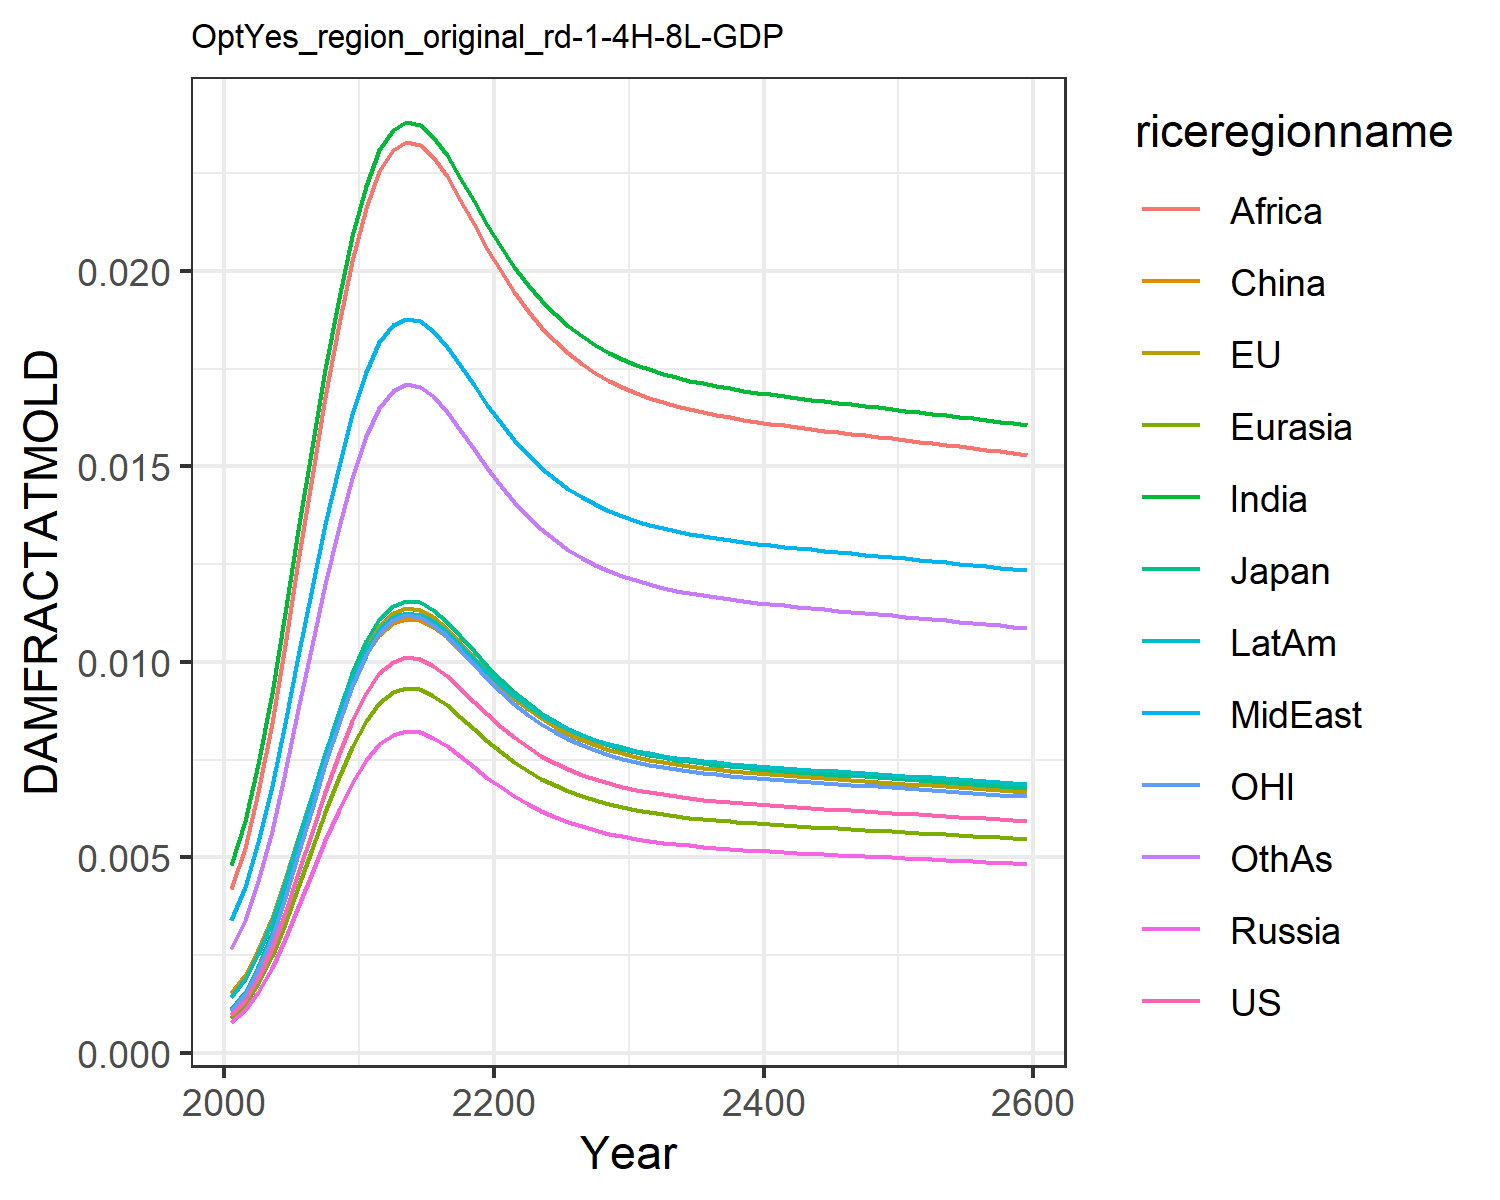

The data file committed next to this chart (first rows):
0.0009741914751707755, 0.0010960982548936173, 0.0011141127717951577, 0.0007926376142238073, 0.0008988246313217726, 0.0015184808065927108, 0.004803093316816623, 0.0033998963496381673, 0.004196310982627154, 0.0014323266191105083, 0.0010773810546510498, 0.0026515942275779415
0.001358, 0.001528, 0.001553, 0.001105, 0.001253, 0.001978, 0.005919, 0.004247, 0.005246, 0.001889, 0.001502, 0.003386
0.001917, 0.002157, 0.002192, 0.00156, 0.001769, 0.00262, 0.007395, 0.005387, 0.006659, 0.002533, 0.00212, 0.004395
0.002668, 0.003002, 0.003052, 0.002171, 0.002462, 0.003453, 0.00921, 0.006811, 0.008426, 0.003375, 0.002951, 0.005684
0.003578, 0.004025, 0.004091, 0.002911, 0.003301, 0.004433, 0.01125, 0.008434, 0.01044, 0.004372, 0.003956, 0.007179
0.004591, 0.005165, 0.00525, 0.003735, 0.004236, 0.005501, 0.01338, 0.01016, 0.01258, 0.005465, 0.005077, 0.008793
0.005644, 0.00635, 0.006455, 0.004592, 0.005207, 0.006592, 0.0155, 0.01188, 0.01473, 0.006586, 0.006242, 0.01043
0.006674, 0.007509, 0.007633, 0.00543, 0.006158, 0.007646, 0.0175, 0.01352, 0.01677, 0.007673, 0.007381, 0.012
0.007633, 0.008589, 0.00873, 0.006211, 0.007043, 0.008619, 0.0193, 0.01502, 0.01863, 0.008678, 0.008442, 0.01344
0.008487, 0.009549, 0.009706, 0.006906, 0.007831, 0.009478, 0.02088, 0.01633, 0.02026, 0.009567, 0.009386, 0.01471
0.009204, 0.01036, 0.01053, 0.007489, 0.008492, 0.0102, 0.02218, 0.01741, 0.02161, 0.01031, 0.01018, 0.01577
0.009706, 0.01092, 0.0111, 0.007897, 0.008955, 0.0107, 0.02308, 0.01817, 0.02255, 0.01083, 0.01073, 0.0165
0.01, 0.01125, 0.01144, 0.008137, 0.009227, 0.01099, 0.0236, 0.01861, 0.02309, 0.01113, 0.01106, 0.01693
0.01011, 0.01138, 0.01157, 0.008228, 0.00933, 0.0111, 0.0238, 0.01878, 0.0233, 0.01125, 0.01118, 0.0171
0.01007, 0.01133, 0.01152, 0.008195, 0.009293, 0.01106, 0.02373, 0.01872, 0.02323, 0.01121, 0.01114, 0.01704
0.009901, 0.01114, 0.01132, 0.008056, 0.009135, 0.01089, 0.02343, 0.01846, 0.02291, 0.01103, 0.01095, 0.01679
0.009635, 0.01084, 0.01102, 0.00784, 0.00889, 0.01063, 0.02295, 0.01806, 0.02241, 0.01076, 0.01066, 0.0164
0.009318, 0.01048, 0.01066, 0.007581, 0.008597, 0.01031, 0.02238, 0.01759, 0.02182, 0.01043, 0.0103, 0.01593
0.008982, 0.01011, 0.01027, 0.007308, 0.008287, 0.009973, 0.02178, 0.01708, 0.02119, 0.01008, 0.009933, 0.01544
0.008651, 0.009734, 0.009894, 0.007039, 0.007982, 0.009643, 0.02118, 0.01658, 0.02057, 0.009737, 0.009568, 0.01495
0.008343, 0.009387, 0.009542, 0.006788, 0.007698, 0.009333, 0.02061, 0.01611, 0.01998, 0.009417, 0.009227, 0.0145
0.008064, 0.009073, 0.009222, 0.006561, 0.00744, 0.009053, 0.0201, 0.01568, 0.01945, 0.009127, 0.008918, 0.01408
0.007817, 0.008795, 0.008939, 0.00636, 0.007212, 0.008804, 0.01964, 0.0153, 0.01898, 0.008869, 0.008645, 0.01371
0.0076, 0.008551, 0.008692, 0.006184, 0.007012, 0.008585, 0.01924, 0.01497, 0.01856, 0.008643, 0.008405, 0.01339
0.007412, 0.00834, 0.008477, 0.006031, 0.006839, 0.008395, 0.01889, 0.01468, 0.0182, 0.008447, 0.008198, 0.01311
0.007251, 0.008158, 0.008292, 0.005899, 0.00669, 0.008231, 0.01859, 0.01443, 0.01789, 0.008277, 0.008019, 0.01287
0.007112, 0.008002, 0.008133, 0.005786, 0.006562, 0.008091, 0.01833, 0.01421, 0.01762, 0.008132, 0.007865, 0.01266
0.006993, 0.007868, 0.007997, 0.00569, 0.006452, 0.00797, 0.0181, 0.01402, 0.01739, 0.008007, 0.007733, 0.01248
0.006891, 0.007753, 0.007881, 0.005607, 0.006358, 0.007866, 0.01791, 0.01386, 0.01719, 0.0079, 0.007621, 0.01233
0.006803, 0.007655, 0.007781, 0.005535, 0.006277, 0.007778, 0.01774, 0.01373, 0.01702, 0.007809, 0.007524, 0.01219
0.006728, 0.00757, 0.007695, 0.005474, 0.006208, 0.007701, 0.0176, 0.01361, 0.01687, 0.00773, 0.007441, 0.01208
0.006663, 0.007497, 0.00762, 0.005421, 0.006148, 0.007635, 0.01748, 0.01351, 0.01675, 0.007662, 0.007369, 0.01198
0.006607, 0.007434, 0.007556, 0.005376, 0.006096, 0.007578, 0.01737, 0.01342, 0.01664, 0.007602, 0.007307, 0.0119
0.006558, 0.007378, 0.0075, 0.005336, 0.00605, 0.007528, 0.01727, 0.01334, 0.01654, 0.007551, 0.007252, 0.01182
0.006515, 0.00733, 0.00745, 0.0053, 0.006011, 0.007484, 0.01719, 0.01327, 0.01645, 0.007505, 0.007205, 0.01176
0.006476, 0.007286, 0.007406, 0.005269, 0.005975, 0.007444, 0.01712, 0.01321, 0.01638, 0.007465, 0.007162, 0.0117
0.006442, 0.007248, 0.007367, 0.005241, 0.005943, 0.007409, 0.01705, 0.01316, 0.01631, 0.007428, 0.007124, 0.01165
0.00641, 0.007212, 0.007331, 0.005216, 0.005914, 0.007377, 0.01699, 0.01311, 0.01625, 0.007395, 0.007089, 0.0116
0.006382, 0.00718, 0.007298, 0.005192, 0.005888, 0.007348, 0.01694, 0.01306, 0.01619, 0.007365, 0.007058, 0.01156
0.006355, 0.00715, 0.007268, 0.005171, 0.005863, 0.007321, 0.01689, 0.01302, 0.01614, 0.007337, 0.007028, 0.01152
0.00633, 0.007122, 0.007239, 0.00515, 0.00584, 0.007295, 0.01684, 0.01298, 0.01609, 0.007311, 0.007001, 0.01148
0.006306, 0.007096, 0.007212, 0.005131, 0.005819, 0.007271, 0.01679, 0.01294, 0.01604, 0.007286, 0.006974, 0.01144
0.006284, 0.00707, 0.007186, 0.005113, 0.005798, 0.007248, 0.01675, 0.01291, 0.016, 0.007262, 0.006949, 0.01141
0.006262, 0.007046, 0.007161, 0.005095, 0.005778, 0.007226, 0.01671, 0.01287, 0.01596, 0.007239, 0.006925, 0.01137
0.006241, 0.007022, 0.007137, 0.005078, 0.005758, 0.007204, 0.01666, 0.01284, 0.01592, 0.007217, 0.006902, 0.01134
0.00622, 0.006998, 0.007113, 0.005061, 0.005739, 0.007183, 0.01662, 0.01281, 0.01587, 0.007195, 0.006879, 0.01131
0.006199, 0.006975, 0.007089, 0.005044, 0.00572, 0.007161, 0.01658, 0.01277, 0.01583, 0.007173, 0.006856, 0.01128
0.006179, 0.006952, 0.007066, 0.005027, 0.005701, 0.007141, 0.01654, 0.01274, 0.01579, 0.007151, 0.006833, 0.01125
0.006158, 0.006929, 0.007043, 0.005011, 0.005682, 0.00712, 0.01651, 0.01271, 0.01575, 0.00713, 0.006811, 0.01122
0.006138, 0.006906, 0.007019, 0.004994, 0.005663, 0.007099, 0.01647, 0.01268, 0.01571, 0.007108, 0.006788, 0.01118
0.006117, 0.006883, 0.006996, 0.004977, 0.005644, 0.007078, 0.01643, 0.01264, 0.01567, 0.007087, 0.006765, 0.01115
0.006097, 0.00686, 0.006973, 0.004961, 0.005625, 0.007057, 0.01639, 0.01261, 0.01563, 0.007065, 0.006743, 0.01112
0.006076, 0.006837, 0.006949, 0.004944, 0.005606, 0.007036, 0.01635, 0.01258, 0.01559, 0.007043, 0.00672, 0.01109
0.006055, 0.006813, 0.006925, 0.004927, 0.005587, 0.007014, 0.01631, 0.01254, 0.01555, 0.007021, 0.006697, 0.01106
0.006034, 0.00679, 0.006901, 0.00491, 0.005568, 0.006993, 0.01626, 0.01251, 0.01551, 0.006999, 0.006674, 0.01103
0.006013, 0.006766, 0.006877, 0.004893, 0.005548, 0.006971, 0.01622, 0.01248, 0.01546, 0.006977, 0.00665, 0.01099
0.005992, 0.006742, 0.006853, 0.004875, 0.005528, 0.006949, 0.01618, 0.01244, 0.01542, 0.006954, 0.006627, 0.01096
0.00597, 0.006718, 0.006828, 0.004858, 0.005509, 0.006927, 0.01614, 0.01241, 0.01538, 0.006932, 0.006603, 0.01093
0.005949, 0.006693, 0.006803, 0.00484, 0.005489, 0.006905, 0.0161, 0.01237, 0.01534, 0.006909, 0.006579, 0.0109
0.005927, 0.006669, 0.006778, 0.004822, 0.005468, 0.006883, 0.01606, 0.01234, 0.01529, 0.006886, 0.006555, 0.01086
